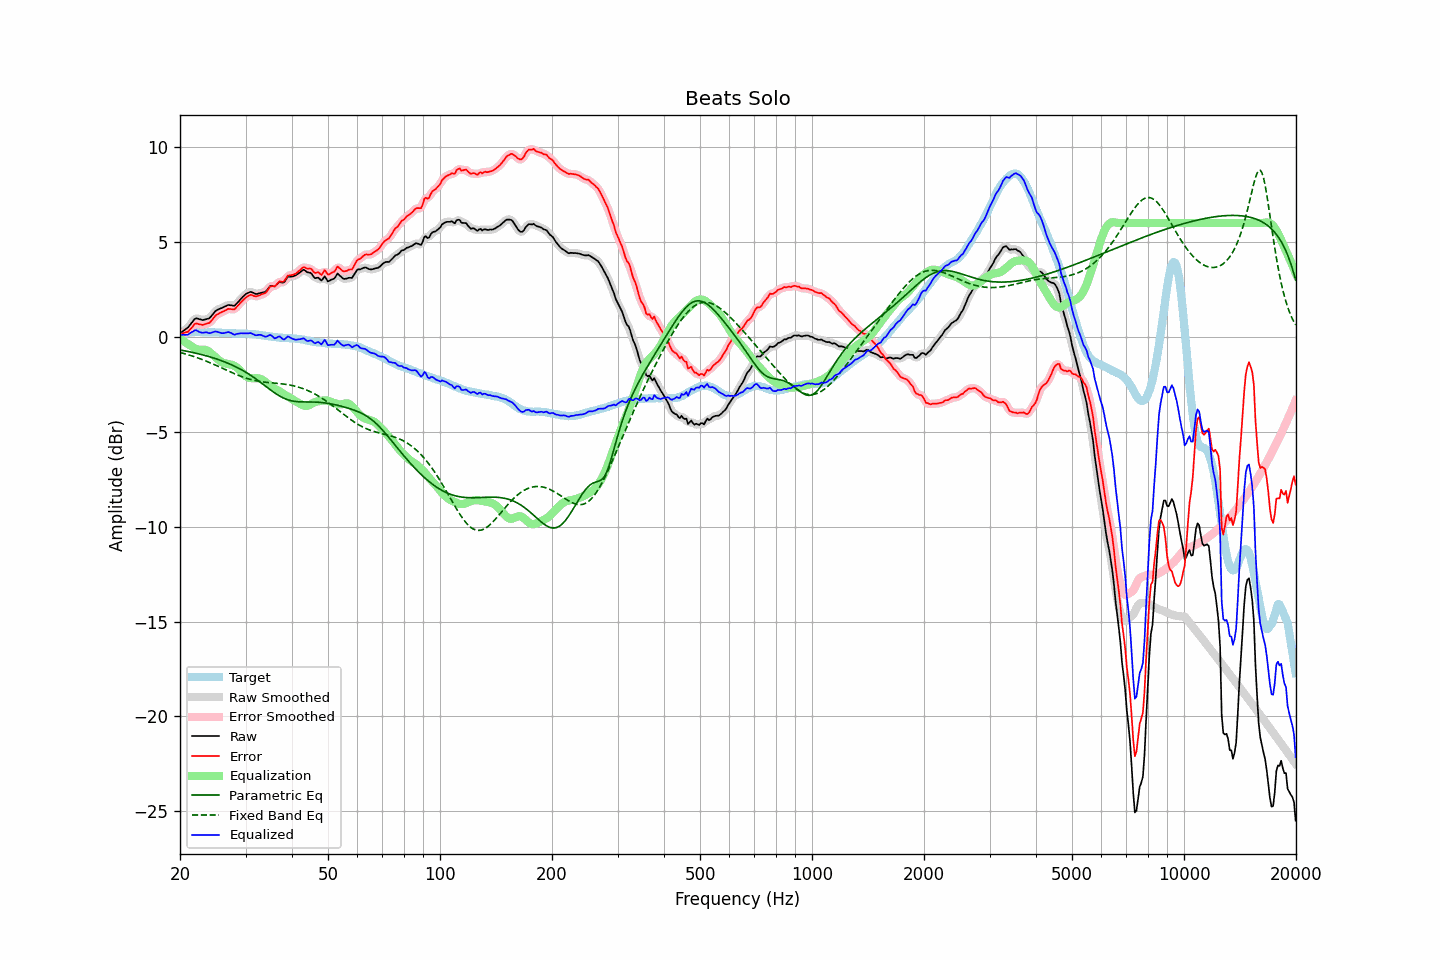

The file beside this chart, header and first rows:
frequency, raw, error, smoothed, error_smoothed, equalization, parametric_eq, fixed_band_eq, equalized_raw, equalized_smoothed, target
20.00, 0.21, 0.16, 0.21, 0.16, -0.08, -0.69, -0.82, 0.13, 0.13, 0.05
20.20, 0.26, 0.17, 0.26, 0.17, -0.14, -0.70, -0.84, 0.11, 0.11, 0.09
20.40, 0.32, 0.19, 0.31, 0.19, -0.21, -0.72, -0.86, 0.11, 0.10, 0.13
20.61, 0.38, 0.23, 0.37, 0.22, -0.27, -0.73, -0.89, 0.11, 0.10, 0.14
20.81, 0.44, 0.25, 0.43, 0.25, -0.32, -0.75, -0.91, 0.11, 0.11, 0.19
21.02, 0.50, 0.27, 0.51, 0.30, -0.38, -0.77, -0.94, 0.12, 0.13, 0.22
21.23, 0.61, 0.37, 0.60, 0.36, -0.43, -0.78, -0.96, 0.18, 0.17, 0.23
21.44, 0.72, 0.46, 0.71, 0.46, -0.48, -0.80, -0.99, 0.24, 0.24, 0.25
21.66, 0.81, 0.55, 0.83, 0.57, -0.54, -0.82, -1.02, 0.28, 0.30, 0.26
21.87, 0.94, 0.67, 0.92, 0.65, -0.59, -0.84, -1.04, 0.35, 0.33, 0.26
22.09, 0.99, 0.71, 0.97, 0.70, -0.63, -0.86, -1.07, 0.35, 0.34, 0.27
22.31, 0.97, 0.69, 0.97, 0.70, -0.66, -0.88, -1.10, 0.31, 0.31, 0.27
22.54, 0.94, 0.66, 0.94, 0.67, -0.67, -0.90, -1.13, 0.26, 0.27, 0.27
22.76, 0.92, 0.65, 0.91, 0.65, -0.68, -0.92, -1.17, 0.24, 0.24, 0.26
22.99, 0.89, 0.63, 0.90, 0.64, -0.67, -0.94, -1.20, 0.22, 0.23, 0.25
23.22, 0.91, 0.65, 0.91, 0.66, -0.67, -0.97, -1.23, 0.24, 0.24, 0.25
23.45, 0.93, 0.69, 0.92, 0.68, -0.68, -0.99, -1.26, 0.24, 0.23, 0.24
23.69, 0.96, 0.71, 0.94, 0.70, -0.72, -1.01, -1.30, 0.24, 0.23, 0.24
23.92, 0.97, 0.73, 0.99, 0.74, -0.77, -1.04, -1.33, 0.20, 0.21, 0.24
24.16, 1.05, 0.80, 1.05, 0.80, -0.84, -1.06, -1.37, 0.21, 0.21, 0.25
24.40, 1.15, 0.90, 1.14, 0.90, -0.91, -1.09, -1.41, 0.23, 0.23, 0.25
24.65, 1.25, 1.01, 1.25, 1.01, -0.99, -1.11, -1.44, 0.26, 0.26, 0.24
24.89, 1.36, 1.12, 1.34, 1.10, -1.07, -1.14, -1.48, 0.29, 0.28, 0.24
25.14, 1.42, 1.18, 1.41, 1.18, -1.14, -1.17, -1.52, 0.28, 0.27, 0.24
25.39, 1.46, 1.22, 1.46, 1.23, -1.21, -1.20, -1.56, 0.25, 0.25, 0.24
25.65, 1.50, 1.27, 1.49, 1.27, -1.28, -1.23, -1.60, 0.22, 0.22, 0.23
25.91, 1.53, 1.31, 1.53, 1.31, -1.33, -1.26, -1.64, 0.20, 0.20, 0.22
26.16, 1.57, 1.35, 1.57, 1.35, -1.37, -1.29, -1.67, 0.20, 0.20, 0.22
26.43, 1.61, 1.39, 1.61, 1.40, -1.39, -1.32, -1.71, 0.21, 0.22, 0.22
26.69, 1.65, 1.43, 1.65, 1.44, -1.41, -1.36, -1.75, 0.24, 0.24, 0.21
26.96, 1.69, 1.48, 1.67, 1.46, -1.42, -1.39, -1.79, 0.26, 0.25, 0.20
27.23, 1.68, 1.47, 1.68, 1.47, -1.44, -1.43, -1.83, 0.23, 0.23, 0.20
27.50, 1.67, 1.46, 1.66, 1.46, -1.47, -1.47, -1.87, 0.20, 0.19, 0.20
27.77, 1.65, 1.45, 1.65, 1.45, -1.50, -1.51, -1.91, 0.15, 0.15, 0.19
28.05, 1.65, 1.46, 1.67, 1.48, -1.54, -1.55, -1.94, 0.11, 0.14, 0.19
28.33, 1.74, 1.56, 1.73, 1.55, -1.59, -1.59, -1.98, 0.15, 0.14, 0.18
28.62, 1.82, 1.65, 1.82, 1.64, -1.65, -1.63, -2.01, 0.17, 0.16, 0.18
28.90, 1.92, 1.74, 1.92, 1.74, -1.73, -1.67, -2.05, 0.18, 0.19, 0.18
29.19, 2.02, 1.84, 2.01, 1.83, -1.82, -1.72, -2.08, 0.19, 0.19, 0.18
29.48, 2.11, 1.92, 2.11, 1.92, -1.92, -1.77, -2.11, 0.19, 0.19, 0.19
29.78, 2.19, 2.01, 2.19, 2.01, -2.00, -1.82, -2.14, 0.18, 0.19, 0.18
30.08, 2.26, 2.08, 2.26, 2.08, -2.07, -1.87, -2.17, 0.19, 0.19, 0.18
30.38, 2.31, 2.14, 2.31, 2.14, -2.12, -1.92, -2.20, 0.19, 0.19, 0.16
30.68, 2.35, 2.18, 2.35, 2.19, -2.15, -1.97, -2.22, 0.19, 0.20, 0.16
30.99, 2.38, 2.22, 2.36, 2.21, -2.17, -2.03, -2.25, 0.21, 0.19, 0.15
31.30, 2.35, 2.20, 2.34, 2.19, -2.18, -2.08, -2.27, 0.17, 0.16, 0.15
31.61, 2.31, 2.16, 2.31, 2.17, -2.18, -2.14, -2.29, 0.12, 0.13, 0.15
31.93, 2.27, 2.14, 2.28, 2.15, -2.18, -2.20, -2.30, 0.09, 0.10, 0.13
32.24, 2.27, 2.15, 2.27, 2.15, -2.18, -2.26, -2.32, 0.09, 0.10, 0.12
32.57, 2.30, 2.18, 2.29, 2.18, -2.18, -2.32, -2.34, 0.11, 0.10, 0.12
32.89, 2.32, 2.21, 2.31, 2.21, -2.21, -2.39, -2.35, 0.11, 0.11, 0.10
33.22, 2.34, 2.25, 2.33, 2.24, -2.25, -2.45, -2.36, 0.09, 0.08, 0.08
33.55, 2.36, 2.28, 2.35, 2.27, -2.31, -2.51, -2.37, 0.05, 0.04, 0.08
33.89, 2.38, 2.32, 2.39, 2.33, -2.37, -2.58, -2.38, 0.01, 0.02, 0.06
34.23, 2.46, 2.40, 2.47, 2.42, -2.43, -2.64, -2.39, 0.02, 0.04, 0.06
34.57, 2.57, 2.53, 2.57, 2.53, -2.50, -2.71, -2.40, 0.07, 0.07, 0.04
34.92, 2.68, 2.65, 2.65, 2.62, -2.56, -2.77, -2.41, 0.11, 0.09, 0.02
35.27, 2.70, 2.67, 2.68, 2.67, -2.63, -2.83, -2.42, 0.07, 0.05, 0.02
35.62, 2.68, 2.68, 2.68, 2.68, -2.69, -2.89, -2.43, -0.01, -0.01, -0.00
35.97, 2.66, 2.67, 2.69, 2.70, -2.74, -2.95, -2.43, -0.08, -0.05, -0.01
... 635 more rows
